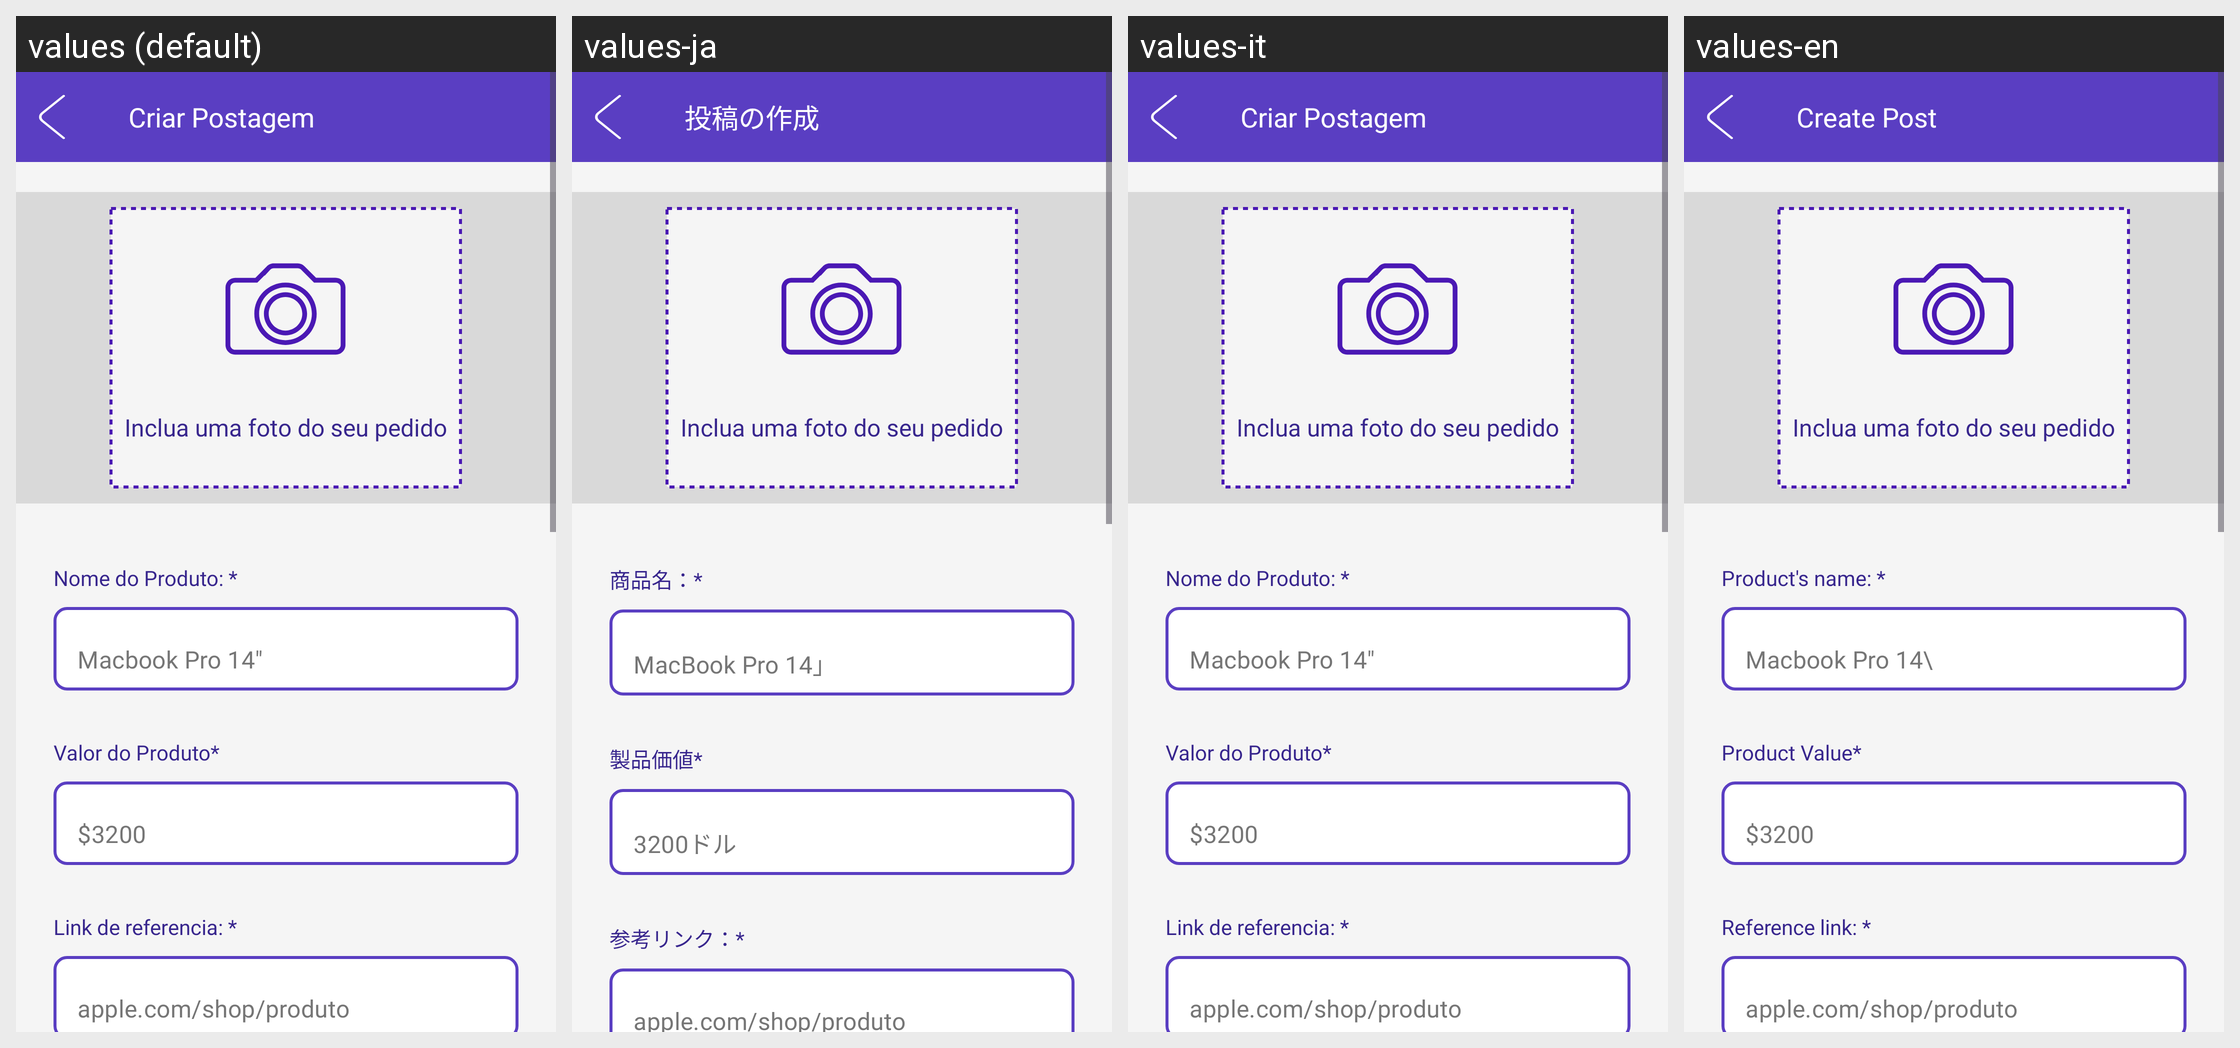

Locale-by-locale string values for the Android screen shown in this grid:
Android screen res/layout/activity_criar_post.xml rendered under 4 locales, left to right: values (default), values-ja, values-it, values-en. Device: Nexus 5 (rendered at 1080×1920; each locale shown at half size, 540×960, under a caption strip naming it); theme Theme.Material3.DayNight.NoActionBar.
Other locales in the repository, not shown: values-en-rUS.
Strings drawn on this screen, with the default value and each locale's value (text and hints the layout hard-codes, and strings that could not be matched under every locale, appear in the picture but are not listed):

titulo_criar_post
  values: Criar Postagem
  values-ja: 投稿の作成
  values-it: Criar Postagem
  values-en: Create Post

lbl_nomePost
  values: Nome do Produto: *
  values-ja: 商品名：*
  values-it: Nome do Produto: *
  values-en: Product's name: *

hint_nomePost
  values: Macbook Pro 14"
  values-ja: MacBook Pro 14」
  values-it: Macbook Pro 14"
  values-en: Macbook Pro 14\

lbl_valorPost
  values: Valor do Produto*
  values-ja: 製品価値*
  values-it: Valor do Produto*
  values-en: Product Value*

hint_precoPost
  values: $3200
  values-ja: 3200ドル
  values-it: $3200
  values-en: $3200

lbl_linkPost
  values: Link de referencia: *
  values-ja: 参考リンク：*
  values-it: Link de referencia: *
  values-en: Reference link: *

hint_linkPost
  values: apple.com/shop/produto
  values-ja: apple.com/shop/produto
  values-it: apple.com/shop/produto
  values-en: apple.com/shop/produto
